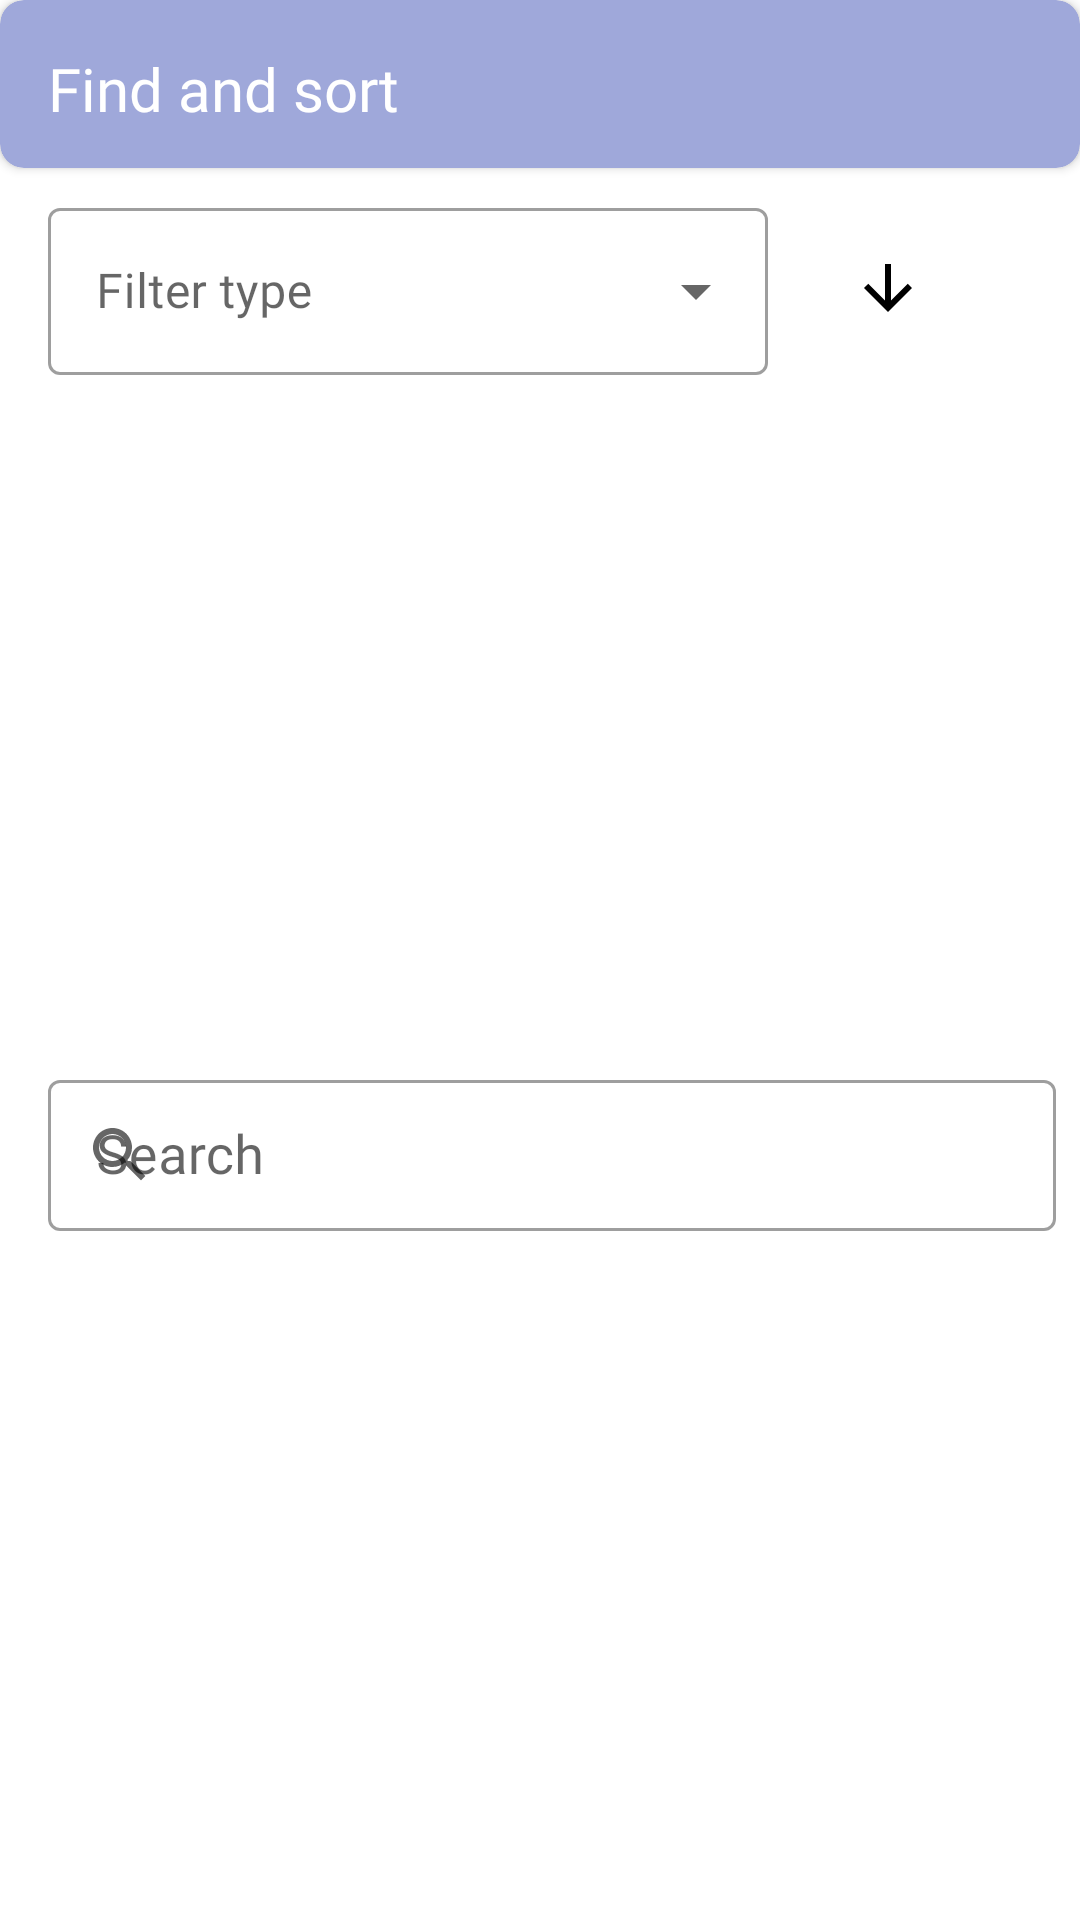

Write the Android layout XML for this screen, with the resource values it uses.
<!-- AndroidManifest.xml: application theme CustomTheme -->
<!-- res/layout/bottom_sheet_main_fragment.xml -->
<?xml version="1.0" encoding="utf-8"?>
<androidx.constraintlayout.widget.ConstraintLayout xmlns:android="http://schemas.android.com/apk/res/android"
    xmlns:app="http://schemas.android.com/apk/res-auto"
    android:id="@+id/bottomSheetMainFragment"
    android:layout_width="match_parent"
    android:layout_height="wrap_content"
    android:background="@android:color/background_light"
    app:behavior_hideable="false"
    app:behavior_peekHeight = "?attr/actionBarSize"
    app:layout_behavior="com.google.android.material.bottomsheet.BottomSheetBehavior">

    <androidx.cardview.widget.CardView
        android:id="@+id/bottomSheetTitleCard"
        android:layout_width="0dp"
        android:layout_height="?attr/actionBarSize"
        app:cardBackgroundColor="@color/colorPrimaryCustom"
        app:cardCornerRadius="8dp"
        android:elevation="0dp"
        app:layout_constraintEnd_toEndOf="parent"
        app:layout_constraintHorizontal_bias="0.0"
        app:layout_constraintStart_toStartOf="parent"
        app:layout_constraintTop_toTopOf="parent">

        <TextView
            android:id="@+id/findAndSortTextView"
            android:layout_width="wrap_content"
            android:layout_height="wrap_content"
            android:fontFamily="@font/roboto_mono"
            android:padding="16dp"
            android:text="@string/find_and_sort"
            android:textAlignment="textStart"
            android:textColor="@android:color/primary_text_dark"
            android:textSize="20sp" />

    </androidx.cardview.widget.CardView>


    <com.google.android.material.textfield.TextInputLayout
        android:id="@+id/filterInputLayout"
        style="@style/Widget.MaterialComponents.TextInputLayout.OutlinedBox.ExposedDropdownMenu"
        android:layout_width="0dp"
        android:layout_height="wrap_content"
        android:layout_marginStart="16dp"
        android:layout_marginTop="8dp"
        android:layout_marginEnd="16dp"
        android:hint="@string/filter_type"
        app:layout_constraintEnd_toStartOf="@+id/filterSortDown"
        app:layout_constraintStart_toStartOf="parent"
        app:layout_constraintTop_toBottomOf="@+id/bottomSheetTitleCard">

        <AutoCompleteTextView
            android:id="@+id/filterTypeSpinner"
            android:layout_width="match_parent"
            android:layout_height="match_parent"
            android:inputType="none"
            android:entries="@android:array/emailAddressTypes"
            android:fontFamily="@font/roboto_mono" />

    </com.google.android.material.textfield.TextInputLayout>

    <com.google.android.material.textfield.TextInputLayout
        style="@style/Widget.MaterialComponents.TextInputLayout.OutlinedBox.Dense"
        android:layout_width="0dp"
        android:layout_height="wrap_content"
        android:layout_marginStart="16dp"
        android:layout_marginTop="16dp"
        android:layout_marginEnd="8dp"
        android:layout_marginBottom="16dp"
        android:hint="@string/search"
        android:inputType="textNoSuggestions"
        app:layout_constraintBottom_toBottomOf="parent"
        app:layout_constraintEnd_toEndOf="parent"
        app:layout_constraintStart_toStartOf="parent"
        app:layout_constraintTop_toBottomOf="@+id/filterInputLayout"
        app:startIconDrawable="@drawable/ic_baseline_search_24">

        <com.google.android.material.textfield.TextInputEditText
            android:id="@+id/filterFind"
            android:layout_width="match_parent"
            android:layout_height="wrap_content"
            android:fontFamily="@font/roboto_mono"
            android:singleLine="true"
            android:inputType="textNoSuggestions"
            android:textSize="18sp" />

    </com.google.android.material.textfield.TextInputLayout>

    <ImageButton
        android:id="@+id/filterSortDown"
        android:layout_width="wrap_content"
        android:layout_height="wrap_content"
        android:layout_marginTop="8dp"
        android:layout_marginEnd="8dp"
        android:background="?attr/selectableItemBackground"
        android:padding="12dp"
        app:layout_constraintEnd_toStartOf="@+id/filterSortUp"
        app:layout_constraintTop_toTopOf="@+id/filterInputLayout"
        app:srcCompat="@drawable/ic_baseline_arrow_downward_24" />

    <ImageButton
        android:id="@+id/filterSortUp"
        android:layout_width="wrap_content"
        android:layout_height="wrap_content"
        android:layout_marginTop="8dp"
        android:layout_marginEnd="8dp"
        android:background="?attr/selectableItemBackground"
        android:padding="12dp"
        app:layout_constraintEnd_toEndOf="parent"
        app:layout_constraintTop_toTopOf="@+id/filterInputLayout"
        app:srcCompat="@drawable/ic_baseline_arrow_upward_24" />
</androidx.constraintlayout.widget.ConstraintLayout>
<!-- resources referenced by this layout -->
<resources>
  <color name="colorPrimaryCustom">#9fa8da</color>
  <!-- drawable ic_baseline_arrow_downward_24 (drawable) -->
  <vector android:height="24dp" android:tint="#000000"
      android:viewportHeight="24" android:viewportWidth="24"
      android:width="24dp" xmlns:android="http://schemas.android.com/apk/res/android">
      <path android:fillColor="@android:color/white" android:pathData="M20,12l-1.41,-1.41L13,16.17V4h-2v12.17l-5.58,-5.59L4,12l8,8 8,-8z"/>
  </vector>
  <!-- drawable ic_baseline_search_24 (drawable) -->
  <vector android:height="24dp" android:tint="@color/black"
      android:viewportHeight="24" android:viewportWidth="24"
      android:width="24dp" xmlns:android="http://schemas.android.com/apk/res/android">
      <path android:fillColor="@color/black" android:pathData="M15.5,14h-0.79l-0.28,-0.27C15.41,12.59 16,11.11 16,9.5 16,5.91 13.09,3 9.5,3S3,5.91 3,9.5 5.91,16 9.5,16c1.61,0 3.09,-0.59 4.23,-1.57l0.27,0.28v0.79l5,4.99L20.49,19l-4.99,-5zM9.5,14C7.01,14 5,11.99 5,9.5S7.01,5 9.5,5 14,7.01 14,9.5 11.99,14 9.5,14z"/>
  </vector>
  <string name="filter_type">Filter type</string>
  <string name="find_and_sort">Find and sort</string>
  <string name="search">Search</string>
  <style name="CustomTheme" parent="Theme.MaterialComponents.Light.NoActionBar.Bridge">
  
          <item name="colorPrimary">@color/colorPrimaryCustom</item>
          <item name="colorPrimaryDark">@color/colorPrimaryDarkCustom</item>
          <item name="colorAccent">@color/colorAccentCustom</item>
          <item name="toolbarStyle">@style/Widget.AppCompat.Toolbar</item>
          <item name="buttonBarPositiveButtonStyle">@style/YDialogPositiveButton</item>
          <item name="buttonBarNegativeButtonStyle">@style/YDialogNegativeButton</item>
      </style>
  <color name="black">#FF000000</color>
  <color name="colorPrimaryDarkCustom">#6f79a8</color>
  <color name="colorAccentCustom">#d1d9ff</color>
  <style name="YDialogPositiveButton" parent="@style/Widget.MaterialComponents.Button.TextButton.Dialog">
          <item name="android:textColor">@color/colorPrimaryDarkCustom</item>
      </style>
  <style name="YDialogNegativeButton" parent="@style/Widget.MaterialComponents.Button.TextButton.Dialog">
          <item name="android:textColor">@color/colorPrimaryDarkCustom</item>
      </style>
</resources>
